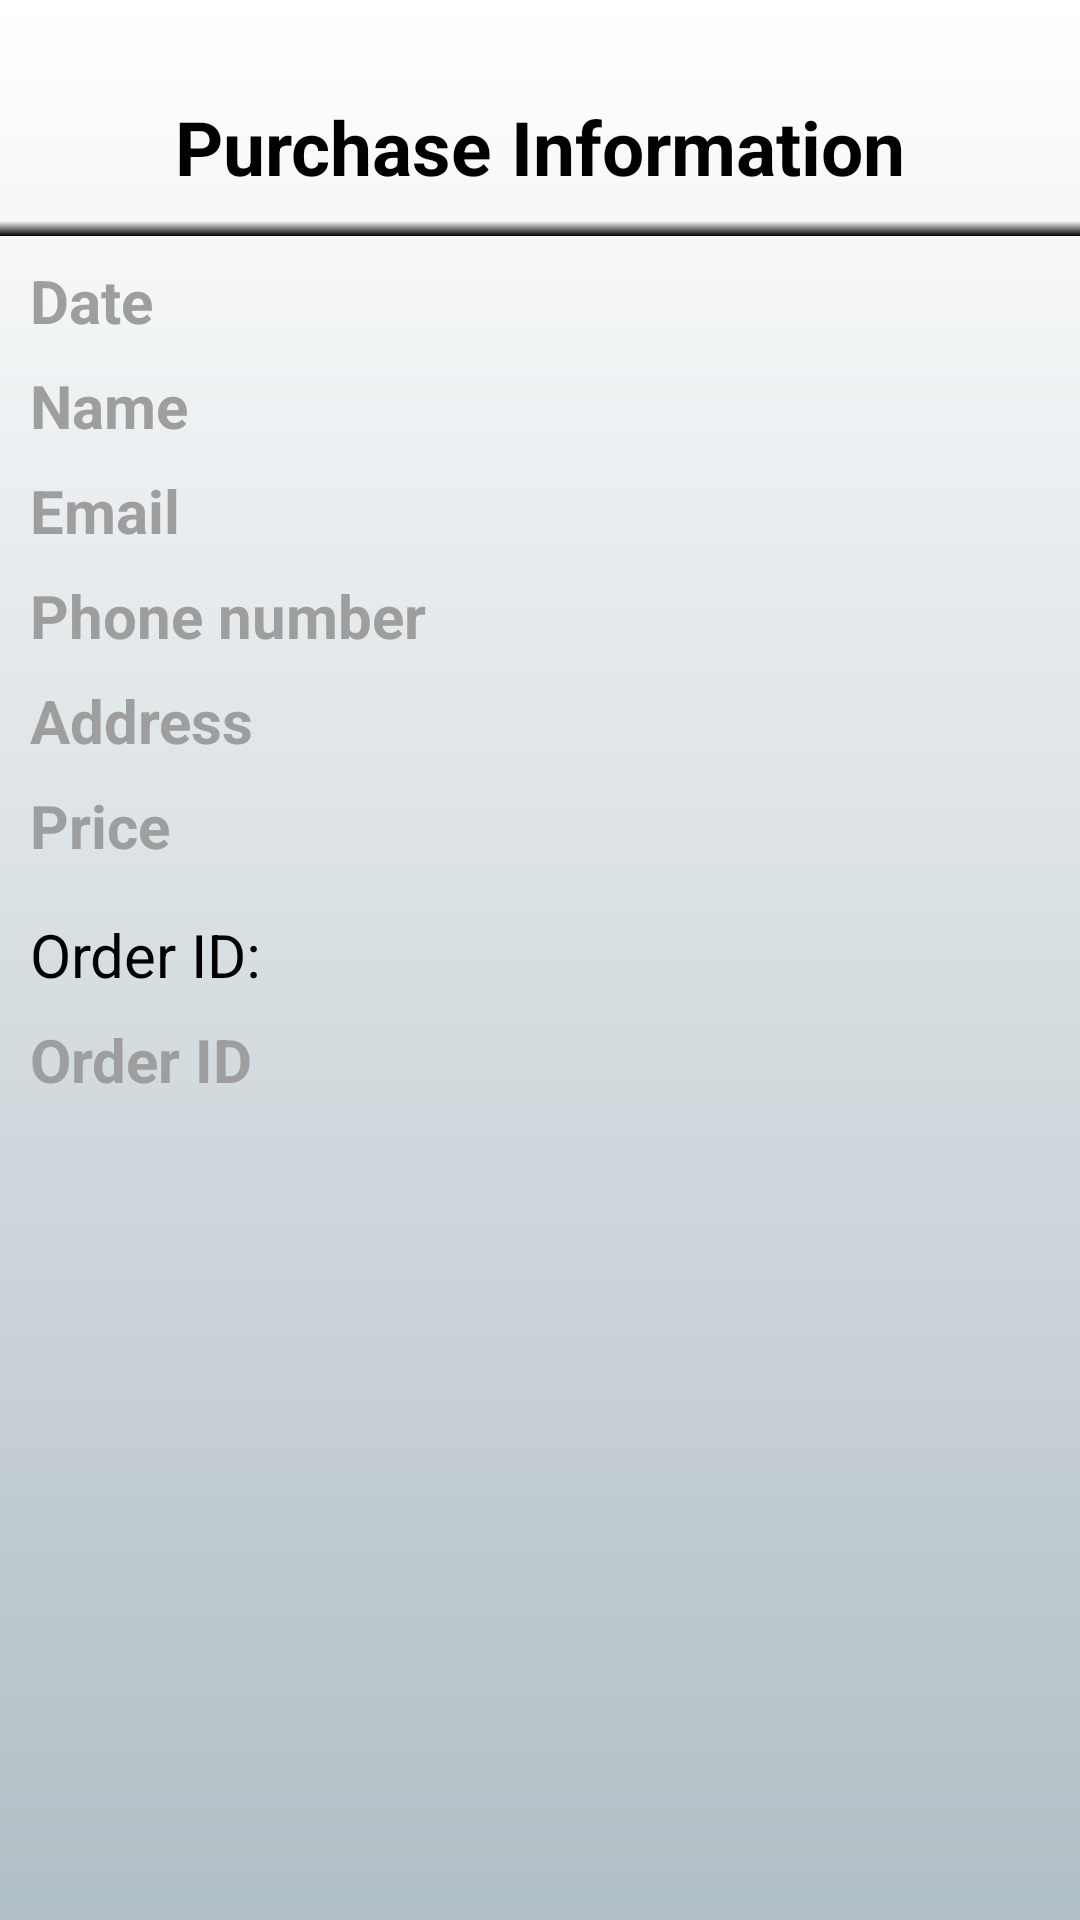

Android layout source for this screen:
<!-- AndroidManifest.xml: application theme Theme.AppCompat.Light.NoActionBar -->
<!-- res/layout/fragment_receipt.xml -->
<?xml version="1.0" encoding="utf-8"?>
<androidx.constraintlayout.widget.ConstraintLayout xmlns:android="http://schemas.android.com/apk/res/android"
    xmlns:app="http://schemas.android.com/apk/res-auto"
    xmlns:tools="http://schemas.android.com/tools"
    android:layout_width="match_parent"
    android:layout_height="match_parent"
    android:background="@drawable/ic_launcher_background"
    tools:context=".Fragments.ReceiptFragment">


    <TextView
        android:id="@+id/textView2"
        android:layout_width="match_parent"
        android:layout_height="wrap_content"
        android:layout_marginTop="32dp"
        android:text="Purchase Information"
        android:textAlignment="center"
        android:textSize="25sp"
        android:textStyle="bold"
        android:textColor="@color/black"
        app:layout_constraintEnd_toEndOf="parent"
        app:layout_constraintStart_toStartOf="parent"
        app:layout_constraintTop_toTopOf="parent" />

    <androidx.constraintlayout.widget.ConstraintLayout
        android:layout_width="match_parent"
        android:layout_height="wrap_content"
        android:layout_marginTop="8dp"
        android:layout_marginHorizontal="@dimen/poster_vertical_margin"
        app:layout_constraintTop_toBottomOf="@+id/imageView2">

        <TextView
            android:id="@+id/textView12"
            android:layout_width="wrap_content"
            android:layout_height="wrap_content"
            android:layout_marginTop="16dp"
            android:text="Order ID:"
            android:textColor="@color/black"
            android:textSize="20sp"
            app:layout_constraintTop_toBottomOf="@+id/receipt_total_price_txt" />

        <TextView
            android:id="@+id/receipt_date_txt_id"
            android:layout_width="wrap_content"
            android:layout_height="wrap_content"
            android:text="Date"
            android:textAlignment="textStart"
            android:textColor="@color/grey_500"
            android:textSize="20sp"
            android:textStyle="bold"
            app:layout_constraintStart_toStartOf="parent"
            app:layout_constraintTop_toTopOf="parent" />

        <TextView
            android:id="@+id/receipt_name_txt"
            android:layout_width="wrap_content"
            android:layout_height="wrap_content"
            android:layout_marginTop="8dp"
            android:text="Name"
            android:textAlignment="textStart"
            android:textColor="@color/grey_500"
            android:textSize="20sp"
            android:textStyle="bold"
            app:layout_constraintStart_toStartOf="parent"
            app:layout_constraintTop_toBottomOf="@+id/receipt_date_txt_id" />

        <TextView
            android:id="@+id/receipt_phone_txt"
            android:layout_width="wrap_content"
            android:layout_height="wrap_content"
            android:layout_marginTop="8dp"
            android:text="Phone number"
            android:textAlignment="textStart"
            android:textColor="@color/grey_500"
            android:textSize="20sp"
            android:textStyle="bold"
            app:layout_constraintStart_toStartOf="parent"
            app:layout_constraintTop_toBottomOf="@+id/receipt_email_txt" />

        <TextView
            android:id="@+id/receipt_email_txt"
            android:layout_width="wrap_content"
            android:layout_height="wrap_content"
            android:layout_marginTop="8dp"
            android:text="Email"
            android:textAlignment="textStart"
            android:textColor="@color/grey_500"
            android:textSize="20sp"
            android:textStyle="bold"
            app:layout_constraintStart_toStartOf="parent"
            app:layout_constraintTop_toBottomOf="@+id/receipt_name_txt" />

        <TextView
            android:id="@+id/receipt_address_txt"
            android:layout_width="wrap_content"
            android:layout_height="wrap_content"
            android:layout_marginTop="8dp"
            android:text="Address"
            android:textAlignment="textStart"
            android:textColor="@color/grey_500"
            android:textSize="20sp"
            android:textStyle="bold"
            app:layout_constraintStart_toStartOf="parent"
            app:layout_constraintTop_toBottomOf="@+id/receipt_phone_txt" />

        <TextView
            android:id="@+id/receipt_order_id_txt"
            android:layout_width="wrap_content"
            android:layout_height="wrap_content"
            android:layout_marginTop="8dp"
            android:text="Order ID"
            android:textAlignment="textStart"
            android:textColor="@color/grey_500"
            android:textSize="20sp"
            android:textStyle="bold"
            app:layout_constraintStart_toStartOf="parent"
            app:layout_constraintTop_toBottomOf="@+id/textView12" />

        <TextView
            android:id="@+id/receipt_total_price_txt"
            android:layout_width="wrap_content"
            android:layout_height="wrap_content"
            android:layout_marginTop="8dp"
            android:text="Price"
            android:textAlignment="textStart"
            android:textColor="@color/grey_500"
            android:textSize="20sp"
            android:textStyle="bold"
            app:layout_constraintStart_toStartOf="parent"
            app:layout_constraintTop_toBottomOf="@+id/receipt_address_txt" />


    </androidx.constraintlayout.widget.ConstraintLayout>

    <ImageView
        android:id="@+id/imageView2"
        android:layout_width="match_parent"
        android:layout_height="5dp"
        android:layout_marginTop="8dp"
        android:src="@drawable/shaded_divider"
        app:layout_constraintEnd_toEndOf="parent"
        app:layout_constraintStart_toStartOf="parent"
        app:layout_constraintTop_toBottomOf="@+id/textView2" />

</androidx.constraintlayout.widget.ConstraintLayout>
<!-- resources referenced by this layout -->
<resources>
  <color name="black">#FF000000</color>
  <color name="grey_500">#9E9E9E</color>
  <dimen name="poster_vertical_margin">10dp</dimen>
  <!-- drawable ic_launcher_background (drawable) -->
  <?xml version="1.0" encoding="utf-8"?>
  <shape xmlns:android="http://schemas.android.com/apk/res/android">
          <gradient
              android:startColor="@color/white"
              android:endColor="@color/bluegrey_300"
              android:angle="-45"/>
  </shape>
  <!-- drawable shaded_divider (drawable) -->
  <?xml version="1.0" encoding="utf-8"?>
  <shape xmlns:android="http://schemas.android.com/apk/res/android">
      <gradient
          android:startColor="#FF000000"
          android:endColor="#00000000"
          android:angle="90"/> 
  </shape>
  <color name="white">#FFFFFFFF</color>
  <color name="bluegrey_300">#B0BEC5</color>
</resources>
